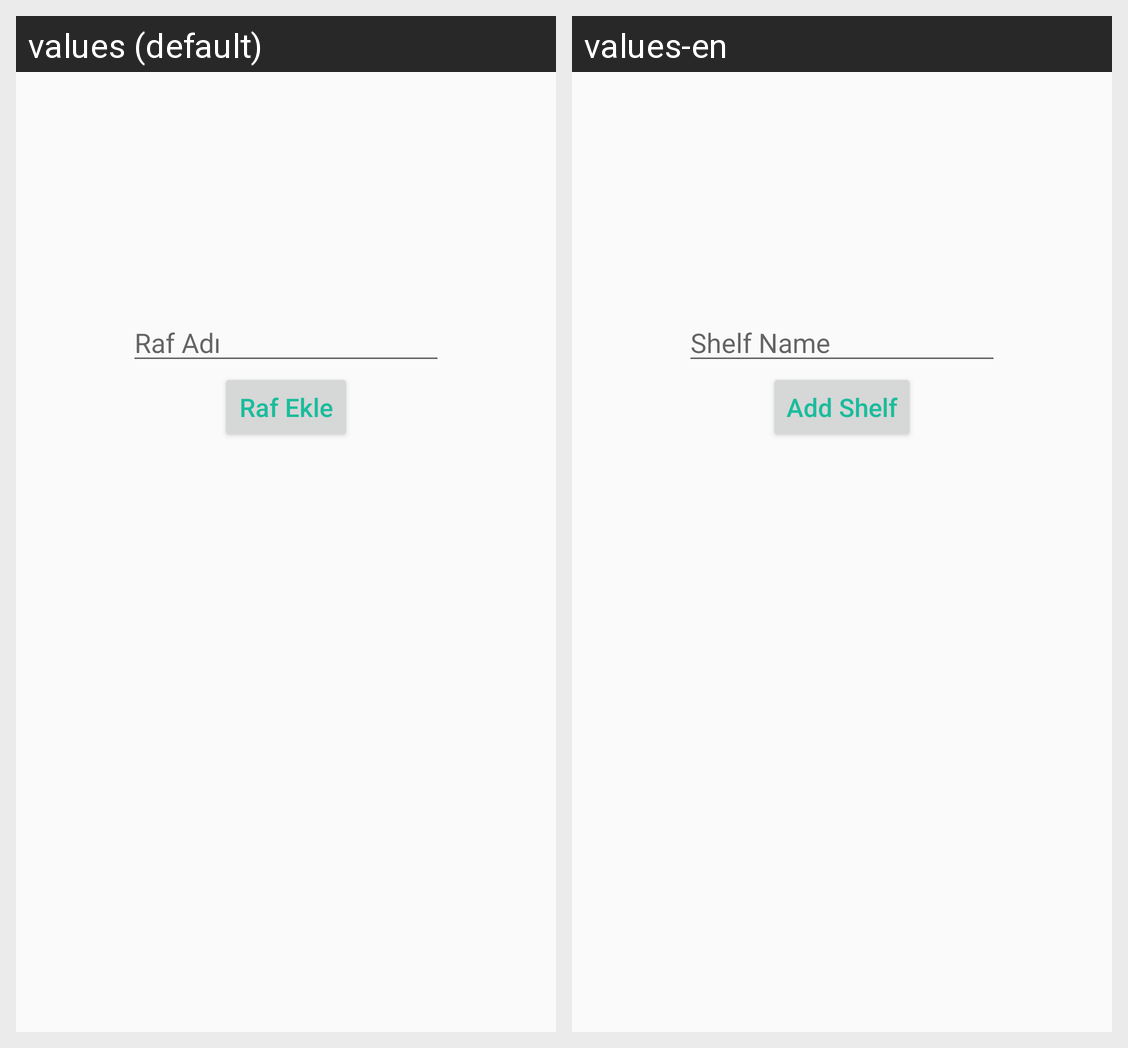

For this localized Android screen grid, give each drawn string resource with its value in every locale shown.
Android screen res/layout/fragment_rafekle.xml rendered under 2 locales, left to right: values (default), values-en. Device: Nexus 5 (rendered at 1080×1920; each locale shown at half size, 540×960, under a caption strip naming it); theme MyMaterialTheme.Base.
Strings drawn on this screen, with the default value and each locale's value (text and hints the layout hard-codes, and strings that could not be matched under every locale, appear in the picture but are not listed):

shelf_name
  values: Raf Adı
  values-en: Shelf Name

add_shelf
  values: Raf Ekle
  values-en: Add Shelf
